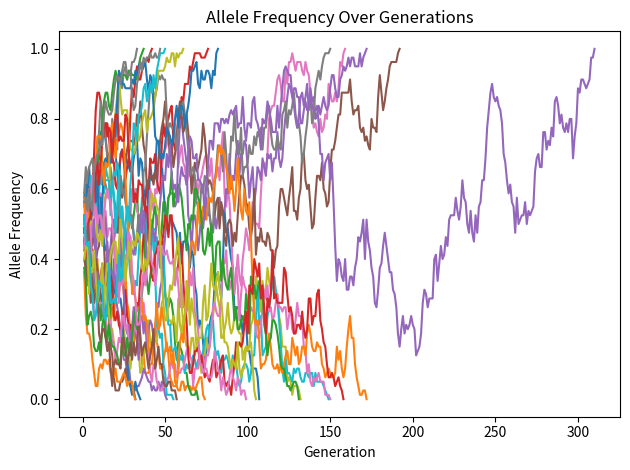

Write Python code to recreate this figure.
#!/usr/bin/env python
import numpy as np
import matplotlib.pyplot as plt

# Get a starting frequency and a population size
# Input parameters for function


# Make a list to store allele frequencies

# While our allele frequency is between 0 and 1:
#   Get the new allele frequency for next generation
#   by drawing from the binomial distribution
#   convert number of successes into a frequency
#
#   Store our allele frquency in the allele frequency list


# Return a list of allele frequency at each time point
# Number of generations to fixation
# is the length of your list

def my_wf_model(freq, pop):

    allele_freq = []


    while 0 < freq < 1:
        successes = np.random.binomial(2*pop, freq)
        freq = successes/(2*pop)
        allele_freq.append(freq)
    gens = []
    num_gens = len(allele_freq)
    count = 0
    for i in range(num_gens):
        count += 1
        gens.append(count)
    return[gens, allele_freq]



# print("allele_frequencies ", result)
# num_gens = len(result)
# print("number_gens ", num_gens)

#plot allele frequency over time throughout you simulation



fig, ax = plt.subplots()
ax.set_title( "Allele Frequency Over Generations")
ax.set_xlabel("Generation")
ax.set_ylabel("Allele Frequency")

for iteration in range(30):
    result = my_wf_model(0.5, 40)
    x = result[0]
    y = result[1]
    ax.plot(x, y)
plt.tight_layout()
figure = fig.savefig( "30_WF_allele_freq_generations.png")
plt.show()














